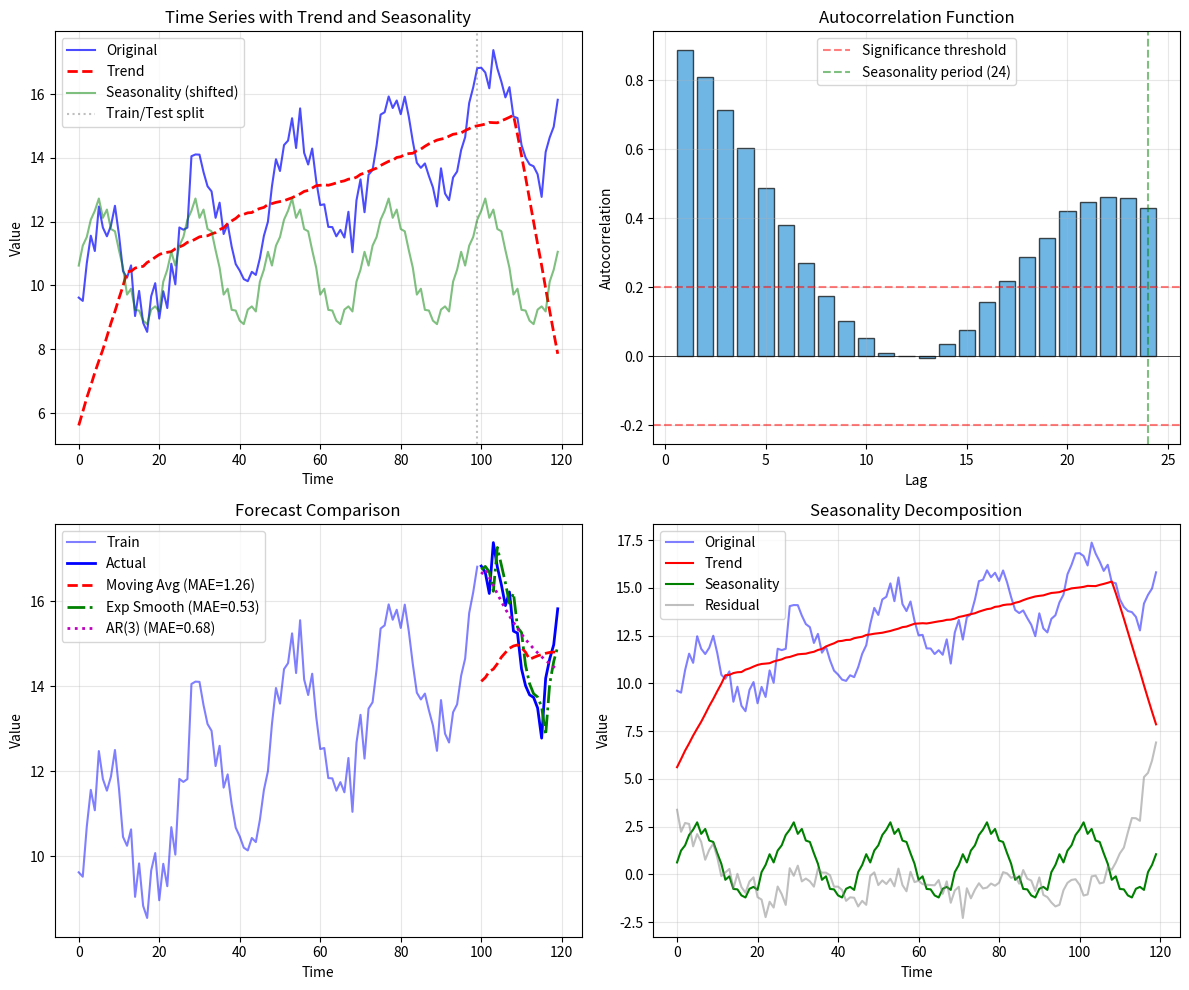

Python code for this plot:
#!/usr/bin/env python3
"""
Phase 58: Time Series Forecasting — NumPy Concept Demo
=======================================================
This script demonstrates how to predict future values from past
observations, handling trends, seasonality, and autocorrelation.

Key insight: The future depends on the past, but not all past
values are equally important. Recent history matters more.

Concepts demonstrated:
  - Time series properties (trend, seasonality, autocorrelation)
  - Autoregressive (AR) model
  - Exponential smoothing
  - Seasonality decomposition
"""

import os
import numpy as np
import matplotlib
matplotlib.use('Agg')
import matplotlib.pyplot as plt

np.random.seed(58)

# =============================================================================
# SECTION 1: GENERATE SYNTHETIC TIME SERIES
# =============================================================================
# Components: trend + seasonality + noise

n_points = 120
time = np.arange(n_points)

# Trend: linear upward
trend = 0.05 * time

# Seasonality: sine wave with period 24 (e.g., daily cycle)
seasonality = 2.0 * np.sin(2 * np.pi * time / 24)

# Noise: random fluctuations
noise = np.random.normal(0, 0.5, n_points)

# Combined series
series = trend + seasonality + noise + 10  # base level = 10

print("="*60)
print("Phase 58: Time Series Forecasting")
print("="*60)
print(f"\nGenerated series: {n_points} points")
print(f"Components: trend (slope=0.05) + seasonality (period=24) + noise (σ=0.5)")

# Train/test split (last 20 points for testing)
train = series[:-20]
test = series[-20:]
train_time = time[:-20]
test_time = time[-20:]

print(f"Train: {len(train)} points, Test: {len(test)} points")

# =============================================================================
# SECTION 2: AUTOCORRELATION
# =============================================================================

def autocorr(x, lag):
    """Compute autocorrelation at given lag."""
    x = x - np.mean(x)
    c0 = np.sum(x ** 2)
    c_lag = np.sum(x[:-lag] * x[lag:])
    return c_lag / c0

lags = range(1, 25)
acf_values = [autocorr(train, lag) for lag in lags]

print(f"\n--- Autocorrelation ---")
print(f"Lag-1 autocorrelation: {acf_values[0]:.3f}")
print(f"Peak at lag-24: {acf_values[23]:.3f} (matches seasonality period)")

# =============================================================================
# SECTION 3: MOVING AVERAGE FORECAST
# =============================================================================

window = 12
ma_forecast = []
for i in range(len(test)):
    if i == 0:
        # First forecast: average of last 'window' training points
        ma = np.mean(train[-window:])
    else:
        # Subsequent: average of last 'window' points (including prior forecasts)
        available = np.concatenate([train, ma_forecast])
        ma = np.mean(available[-window:])
    ma_forecast.append(ma)

ma_forecast = np.array(ma_forecast)
ma_mae = np.mean(np.abs(ma_forecast - test))
print(f"\n--- Moving Average (window={window}) ---")
print(f"MAE: {ma_mae:.3f}")

# =============================================================================
# SECTION 4: EXPONENTIAL SMOOTHING
# =============================================================================

def exp_smooth(series, alpha):
    """Simple exponential smoothing."""
    smoothed = np.zeros(len(series))
    smoothed[0] = series[0]
    for t in range(1, len(series)):
        smoothed[t] = alpha * series[t] + (1 - alpha) * smoothed[t-1]
    return smoothed

# Find best alpha on training data
best_alpha = None
best_mae = float('inf')
for alpha in [0.1, 0.3, 0.5, 0.7, 0.9]:
    smoothed = exp_smooth(train, alpha)
    # One-step-ahead forecast error
    forecast = np.concatenate([[train[0]], smoothed[:-1]])
    mae = np.mean(np.abs(forecast[1:] - train[1:]))
    if mae < best_mae:
        best_mae = mae
        best_alpha = alpha

print(f"\n--- Exponential Smoothing ---")
print(f"Best alpha: {best_alpha} (validation MAE: {best_mae:.3f})")

# Forecast with best alpha
smoothed_train = exp_smooth(train, best_alpha)
es_forecast = []
last_smoothed = smoothed_train[-1]
for i in range(len(test)):
    es_forecast.append(last_smoothed)
    # Update smoothed value with actual test value (for next step)
    if i < len(test) - 1:
        last_smoothed = best_alpha * test[i] + (1 - best_alpha) * last_smoothed

es_forecast = np.array(es_forecast)
es_mae = np.mean(np.abs(es_forecast - test))
print(f"Test MAE: {es_mae:.3f}")

# =============================================================================
# SECTION 5: AUTOREGRESSIVE MODEL (AR(3))
# =============================================================================

print(f"\n--- Autoregressive Model (AR(3)) ---")

# Build design matrix: [x_{t-1}, x_{t-2}, x_{t-3}] -> x_t
p = 3
X_ar = np.zeros((len(train) - p, p))
y_ar = train[p:]
for i in range(p):
    X_ar[:, i] = train[p-1-i:-1-i]

# Add bias
X_ar = np.column_stack([np.ones(len(X_ar)), X_ar])

# Least squares solution
w_ar = np.linalg.lstsq(X_ar, y_ar, rcond=None)[0]
c, phi1, phi2, phi3 = w_ar
print(f"AR coefficients: c={c:.3f}, φ1={phi1:.3f}, φ2={phi2:.3f}, φ3={phi3:.3f}")

# Forecast
ar_forecast = []
history = list(train[-p:])
for i in range(len(test)):
    pred = c + phi1*history[-1] + phi2*history[-2] + phi3*history[-3]
    ar_forecast.append(pred)
    history.append(test[i] if i == 0 else ar_forecast[-1])

ar_forecast = np.array(ar_forecast)
ar_mae = np.mean(np.abs(ar_forecast - test))
print(f"Test MAE: {ar_mae:.3f}")

# =============================================================================
# SECTION 6: SEASONALITY DECOMPOSITION
# =============================================================================

print(f"\n--- Seasonality Decomposition ---")

# Estimate trend with 24-point moving average (2x the seasonality period)
trend_est = np.convolve(series, np.ones(24)/24, mode='same')

# Detrended series
detrended = series - trend_est

# Estimate seasonality: average detrended value for each position in the cycle
period = 24
seasonal_est = np.zeros(period)
counts = np.zeros(period)
for i in range(len(detrended)):
    idx = i % period
    seasonal_est[idx] += detrended[i]
    counts[idx] += 1
seasonal_est /= counts

# Replicate seasonality to full length
full_seasonal = np.tile(seasonal_est, len(series) // period + 1)[:len(series)]

# Residual
residual = series - trend_est - full_seasonal

print(f"Trend range: [{trend_est.min():.2f}, {trend_est.max():.2f}]")
print(f"Seasonal amplitude: {seasonal_est.max() - seasonal_est.min():.2f}")
print(f"Residual std: {residual.std():.3f}")

# Verify: recompose
reconstructed = trend_est + full_seasonal + residual
reconstruction_error = np.mean(np.abs(reconstructed - series))
print(f"Reconstruction error: {reconstruction_error:.6f} (should be ~0)")

# =============================================================================
# SECTION 7: VISUALIZATION
# =============================================================================

fig, axes = plt.subplots(2, 2, figsize=(12, 10))

# Plot 1: Full series with components
ax = axes[0, 0]
ax.plot(time, series, 'b-', alpha=0.7, label='Original', linewidth=1.5)
ax.plot(time, trend_est, 'r--', label='Trend', linewidth=2)
ax.plot(time, full_seasonal + 10, 'g-', alpha=0.5, label='Seasonality (shifted)', linewidth=1.5)
ax.axvline(x=train_time[-1], color='gray', linestyle=':', alpha=0.5, label='Train/Test split')
ax.set_title('Time Series with Trend and Seasonality')
ax.set_xlabel('Time')
ax.set_ylabel('Value')
ax.legend()
ax.grid(True, alpha=0.3)

# Plot 2: Autocorrelation
ax = axes[0, 1]
ax.bar(lags, acf_values, color='#3498db', edgecolor='black', alpha=0.7)
ax.axhline(y=0, color='black', linewidth=0.5)
ax.axhline(y=0.2, color='red', linestyle='--', alpha=0.5, label='Significance threshold')
ax.axhline(y=-0.2, color='red', linestyle='--', alpha=0.5)
ax.axvline(x=24, color='green', linestyle='--', alpha=0.5, label='Seasonality period (24)')
ax.set_title('Autocorrelation Function')
ax.set_xlabel('Lag')
ax.set_ylabel('Autocorrelation')
ax.legend()
ax.grid(True, alpha=0.3)

# Plot 3: Forecast comparison
ax = axes[1, 0]
ax.plot(train_time, train, 'b-', alpha=0.5, label='Train', linewidth=1.5)
ax.plot(test_time, test, 'b-', label='Actual', linewidth=2)
ax.plot(test_time, ma_forecast, 'r--', label=f'Moving Avg (MAE={ma_mae:.2f})', linewidth=2)
ax.plot(test_time, es_forecast, 'g-.', label=f'Exp Smooth (MAE={es_mae:.2f})', linewidth=2)
ax.plot(test_time, ar_forecast, 'm:', label=f'AR(3) (MAE={ar_mae:.2f})', linewidth=2)
ax.set_title('Forecast Comparison')
ax.set_xlabel('Time')
ax.set_ylabel('Value')
ax.legend()
ax.grid(True, alpha=0.3)

# Plot 4: Decomposition
ax = axes[1, 1]
ax.plot(time, series, 'b-', alpha=0.5, label='Original')
ax.plot(time, trend_est, 'r-', label='Trend')
ax.plot(time, full_seasonal, 'g-', label='Seasonality')
ax.plot(time, residual, 'gray', alpha=0.5, label='Residual')
ax.set_title('Seasonality Decomposition')
ax.set_xlabel('Time')
ax.set_ylabel('Value')
ax.legend()
ax.grid(True, alpha=0.3)

plt.tight_layout()
os.makedirs('src/phase58', exist_ok=True)
plt.savefig('src/phase58/time_series_forecasting.png', dpi=150)
print("\nSaved plot to src/phase58/time_series_forecasting.png")

# =============================================================================
# SECTION 8: SUMMARY
# =============================================================================

print("\n" + "="*60)
print("SUMMARY")
print("="*60)
print(f"Moving Average (window=12) MAE:     {ma_mae:.3f}")
print(f"Exponential Smoothing (α={best_alpha}) MAE:  {es_mae:.3f}")
print(f"Autoregressive AR(3) MAE:           {ar_mae:.3f}")
print("\nTime series forecasting:")
print("  - Autocorrelation reveals dependence on past values")
print("  - Moving average smooths noise but lags behind trends")
print("  - Exponential smoothing weights recent observations more")
print("  - AR models capture momentum using past values directly")
print("  - Decomposition separates trend, seasonality, and noise")
print("\nApplications: finance, weather, operations, healthcare")
